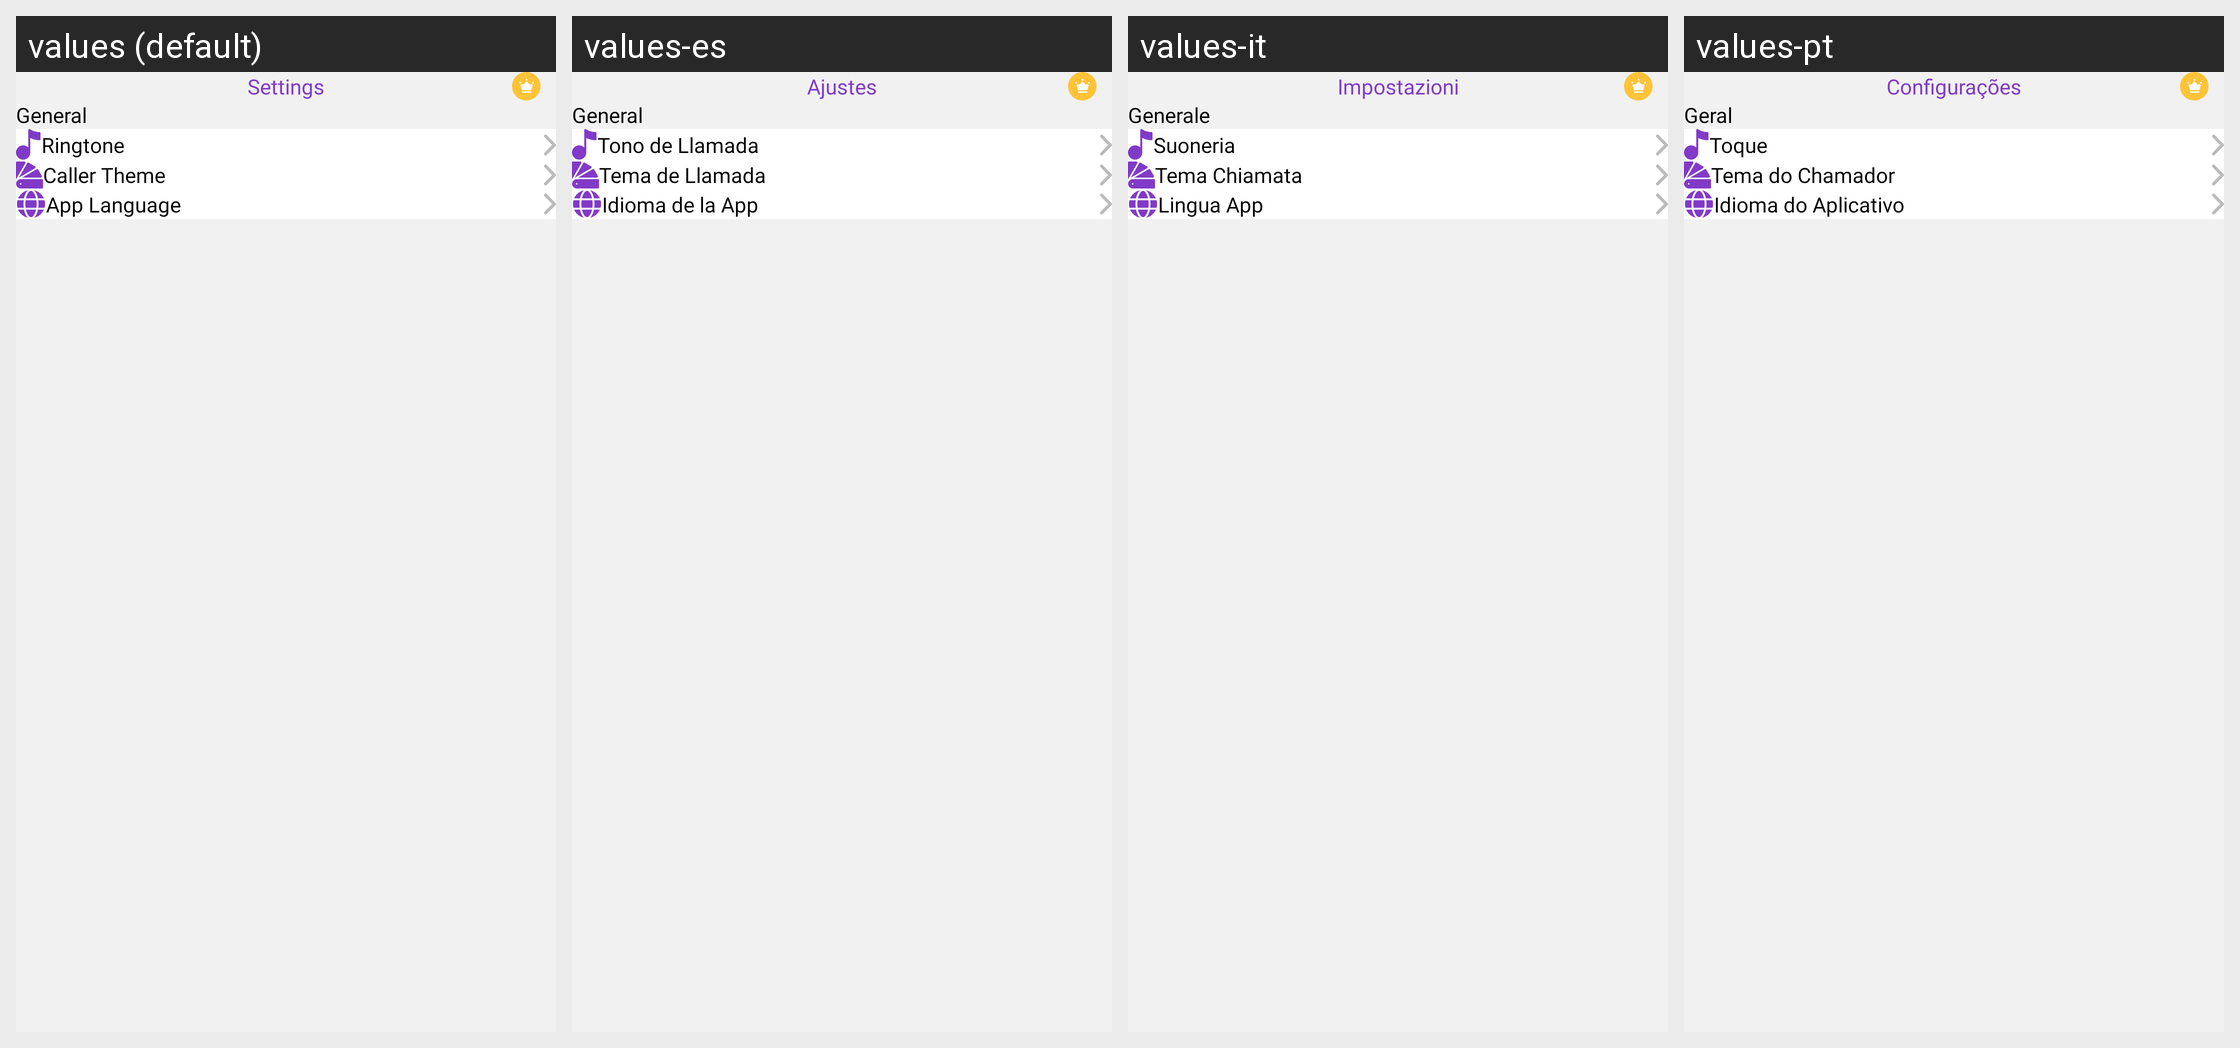

This grid shows one Android layout under several languages. Give, for every string resource on the screen, its name, the default text and each shown locale's text.
Android screen res/layout/activity_setting2.xml rendered under 4 locales, left to right: values (default), values-es, values-it, values-pt. Device: Nexus 5 (rendered at 1080×1920; each locale shown at half size, 540×960, under a caption strip naming it); theme Theme.BaseApp.
Other locales in the repository, not shown: values-ar, values-de, values-fa, values-fr, values-hi, values-ko, values-pa.
Strings drawn on this screen, with the default value and each locale's value (text and hints the layout hard-codes, and strings that could not be matched under every locale, appear in the picture but are not listed):

setting
  values: Settings
  values-es: Ajustes
  values-it: Impostazioni
  values-pt: Configurações

general
  values: General
  values-es: General
  values-it: Generale
  values-pt: Geral

ringtone
  values: Ringtone
  values-es: Tono de Llamada
  values-it: Suoneria
  values-pt: Toque

calltheme
  values: Caller Theme
  values-es: Tema de Llamada
  values-it: Tema Chiamata
  values-pt: Tema do Chamador

applang
  values: App Language
  values-es: Idioma de la App
  values-it: Lingua App
  values-pt: Idioma do Aplicativo
